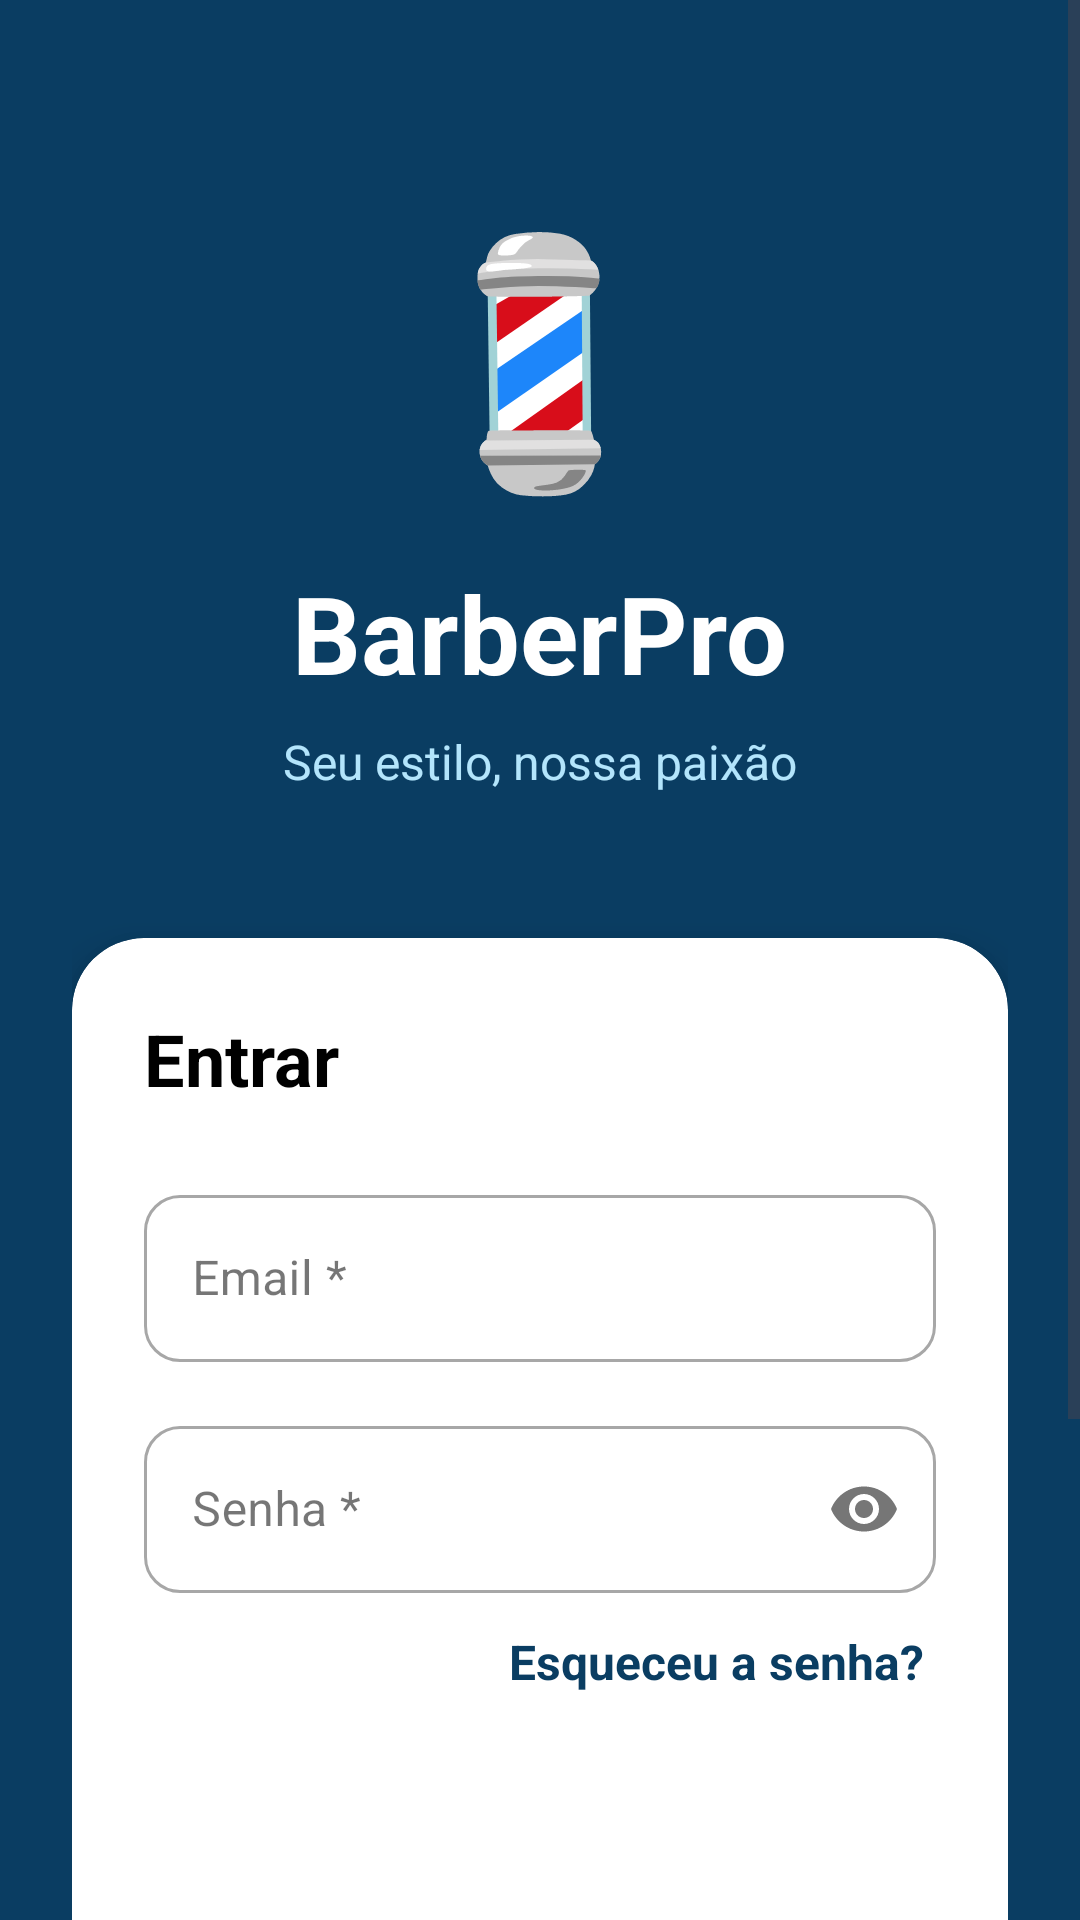

The Android layout XML behind this screen, and the referenced resources:
<!-- AndroidManifest.xml: application theme Theme.Barbershop -->
<!-- res/layout/activity_login_cliente.xml -->
<?xml version="1.0" encoding="utf-8"?>
<ScrollView xmlns:android="http://schemas.android.com/apk/res/android"
    xmlns:app="http://schemas.android.com/apk/res-auto"
    xmlns:tools="http://schemas.android.com/tools"
    android:id="@+id/main"
    android:layout_width="match_parent"
    android:layout_height="match_parent"

    android:background="@color/primary"
    tools:context=".auth.LoginCliente">

    <LinearLayout
        android:layout_width="match_parent"
        android:layout_height="wrap_content"
        android:gravity="center"
        android:orientation="vertical"
        android:padding="24dp">

        <TextView
            android:layout_width="wrap_content"
            android:layout_height="wrap_content"
            android:layout_marginTop="40dp"
            android:layout_marginBottom="16dp"
            android:text="💈"
            android:textSize="80sp" />

        <TextView
            android:layout_width="wrap_content"
            android:layout_height="wrap_content"
            android:layout_marginBottom="8dp"
            android:text="BarberPro"
            android:textColor="@color/onPrimary"
            android:textSize="36sp"
            android:textStyle="bold" />

        <TextView
            android:layout_width="wrap_content"
            android:layout_height="wrap_content"
            android:layout_marginBottom="48dp"
            android:text="Seu estilo, nossa paixão"
            android:textColor="#B3E5FC"
            android:textSize="16sp" />

        <androidx.cardview.widget.CardView
            android:layout_width="match_parent"
            android:layout_height="wrap_content"
            app:cardCornerRadius="24dp"
            app:cardElevation="8dp">

            <LinearLayout
                android:layout_width="match_parent"
                android:layout_height="wrap_content"
                android:orientation="vertical"
                android:padding="24dp">

                <TextView
                    android:layout_width="wrap_content"
                    android:layout_height="wrap_content"
                    android:layout_marginBottom="24dp"
                    android:text="Entrar"
                    android:textColor="@color/blackPremium"
                    android:textSize="24sp"
                    android:textStyle="bold" />

                <com.google.android.material.textfield.TextInputLayout
                    style="@style/Widget.MaterialComponents.TextInputLayout.OutlinedBox"
                    android:layout_width="match_parent"
                    android:layout_height="wrap_content"
                    android:layout_marginBottom="16dp"
                    android:hint="Email *"
                    app:boxCornerRadiusBottomEnd="12dp"
                    app:boxCornerRadiusBottomStart="12dp"
                    app:boxCornerRadiusTopEnd="12dp"
                    app:boxCornerRadiusTopStart="12dp">

                    <com.google.android.material.textfield.TextInputEditText
                        android:id="@+id/editEmail"
                        android:layout_width="match_parent"
                        android:layout_height="wrap_content"
                        android:inputType="textEmailAddress"
                        android:maxLength="20" />
                </com.google.android.material.textfield.TextInputLayout>

                <com.google.android.material.textfield.TextInputLayout
                    style="@style/Widget.MaterialComponents.TextInputLayout.OutlinedBox"
                    android:layout_width="match_parent"
                    android:layout_height="wrap_content"
                    android:layout_marginBottom="8dp"
                    android:hint="Senha *"
                    app:boxCornerRadiusBottomEnd="12dp"
                    app:boxCornerRadiusBottomStart="12dp"
                    app:boxCornerRadiusTopEnd="12dp"
                    app:boxCornerRadiusTopStart="12dp"
                    app:endIconMode="password_toggle">

                    <com.google.android.material.textfield.TextInputEditText
                        android:id="@+id/editSenha"
                        android:layout_width="match_parent"
                        android:layout_height="wrap_content"
                        android:inputType="textPassword" />
                </com.google.android.material.textfield.TextInputLayout>

                <TextView
                    android:id="@+id/tvEsqueceuSenha"
                    android:layout_width="wrap_content"
                    android:layout_height="wrap_content"
                    android:layout_gravity="end"
                    android:layout_marginBottom="24dp"
                    android:padding="4dp"
                    android:text="Esqueceu a senha?"
                    android:textColor="@color/primary"
                    android:textStyle="bold" />

                <Button
                    android:layout_width="match_parent"
                    android:layout_height="wrap_content"
                    android:layout_marginTop="40dp"
                    android:padding="16dp"
                    android:text="Entrar"
                    android:onClick="login"
                    android:textSize="16sp"
                    app:cornerRadius="12dp" />

                <TextView
                    android:layout_width="match_parent"
                    android:layout_height="wrap_content"
                    android:layout_marginTop="16dp"
                    android:gravity="center"
                    android:text="OU"
                    android:textColor="#757575"
                    android:textStyle="bold" />

                <Button
                    style="@style/Widget.MaterialComponents.Button.OutlinedButton"
                    android:layout_width="match_parent"
                    android:layout_height="wrap_content"
                    android:layout_marginTop="40dp"
                    android:padding="16dp"
                    android:onClick="chamarTelaCadastro"
                    android:text="Criar conta"
                    android:textSize="16sp"
                    app:cornerRadius="12dp"
                    app:strokeColor="@color/primary"
                    app:strokeWidth="2dp" />


            </LinearLayout>
        </androidx.cardview.widget.CardView>


    </LinearLayout>

</ScrollView>
<!-- resources referenced by this layout -->
<resources>
  <color name="blackPremium">#000000</color>
  <color name="onPrimary">#FFFFFF</color>
  <color name="primary">#0A3D62</color>
  <style name="Theme.Barbershop" parent="Theme.Material3.Light.NoActionBar">
          <item name="colorPrimary">@color/primary</item>
          <item name="colorOnPrimary">@color/onPrimary</item>
  
          <item name="colorSecondary">@color/secondary</item>
          <item name="colorOnSecondary">@color/onSecondary</item>
  
          <item name="android:colorBackground">@color/background</item>
          <item name="colorOnBackground">@color/onBackground</item>
  
          <item name="colorSurface">@color/surface</item>
          <item name="colorOnSurface">@color/onSurface</item>
  
          <item name="android:buttonStyle">@style/BarberButton</item>
          <item name="android:textViewStyle">@style/BarberText</item>
          <item name="android:editTextStyle">@style/BarberEditText</item>
      </style>
  <color name="secondary">#D62828</color>
  <color name="onSecondary">#FFFFFF</color>
  <color name="background">#F3F3F3</color>
  <color name="onBackground">#1A1A1A</color>
  <color name="surface">#FFFFFF</color>
  <color name="onSurface">#1A1A1A</color>
  <style name="BarberButton">
          <item name="android:backgroundTint">@color/secondary</item>
          <item name="android:textColor">@color/onSecondary</item>
          <item name="android:textStyle">bold</item>
          <item name="android:padding">5dp</item>
          <item name="cornerRadius">12dp</item>
      </style>
  <style name="BarberText">
          <item name="android:textColor">@color/onSurface</item>
          <item name="android:textSize">16sp</item>
      </style>
  <style name="BarberEditText">
          <item name="android:textColor">@color/onSurface</item>
          <item name="android:backgroundTint">@color/primary</item>
      </style>
</resources>
